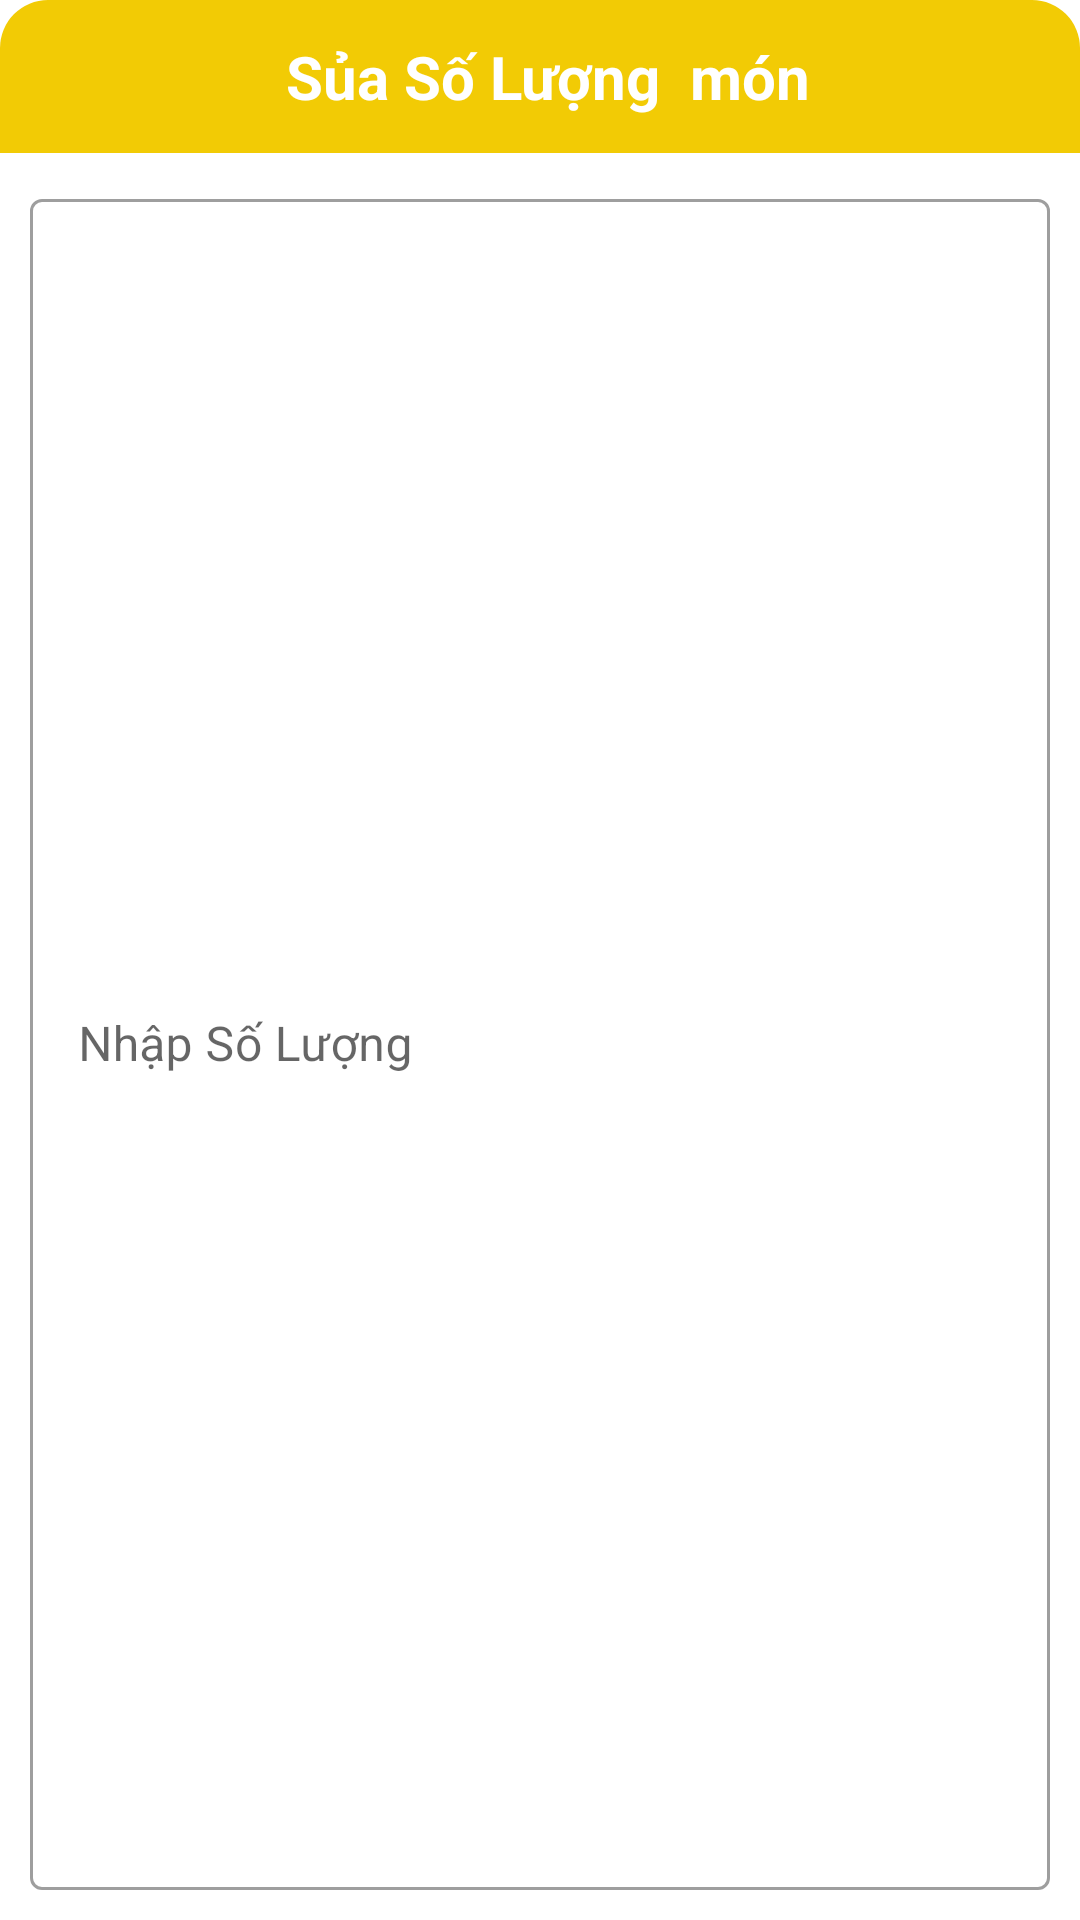

The Android layout XML behind this screen, and the referenced resources:
<!-- AndroidManifest.xml: application theme Theme.SP23_PRO1121_CP18103_GROUP4 -->
<!-- res/layout/dialog_sua_montrongban.xml -->
<?xml version="1.0" encoding="utf-8"?>
<LinearLayout xmlns:android="http://schemas.android.com/apk/res/android"
    android:layout_width="match_parent"
    android:orientation="vertical"
    android:layout_gravity="center"
    android:backgroundTint="#ffffff"
    android:background="@color/white"
    android:layout_height="wrap_content">

    <TextView
        android:layout_width="match_parent"
        android:layout_height="wrap_content"
        android:background="@drawable/custom_textview"
        android:gravity="center"
        android:padding="12dp"
        android:text=" Sủa Số Lượng  món"
        android:textColor="#fff"
        android:id="@+id/loaimon_tvTitle"
        android:textSize="20dp"
        android:textStyle="bold" />


    <com.google.android.material.textfield.TextInputLayout
        style="@style/Widget.MaterialComponents.TextInputLayout.OutlinedBox"
        android:layout_width="match_parent"
        android:layout_height="match_parent"
        android:layout_margin="10dp">

        <com.google.android.material.textfield.TextInputEditText
            android:id="@+id/soluong"
            android:layout_width="match_parent"
            android:layout_height="match_parent"
            android:textColor="@color/black"
            android:hint="Nhập Số Lượng   " />
    </com.google.android.material.textfield.TextInputLayout>

    <LinearLayout
        android:layout_width="match_parent"
        android:layout_height="wrap_content"

        android:layout_marginTop="20dp"

        android:orientation="horizontal">

        <Button
            android:id="@+id/luu"
            android:layout_width="wrap_content"
            android:layout_height="wrap_content"
            android:layout_marginRight="10dp"
            android:layout_weight="1"
            android:backgroundTint="#F2CB05"
            android:text="Save"
            android:textStyle="bold" />

        <Button
            android:id="@+id/huy"
            android:layout_width="wrap_content"
            android:layout_height="wrap_content"
            android:layout_weight="1"
            android:backgroundTint="#F2CB05"
            android:text="Cancel"
            android:textStyle="bold" />
    </LinearLayout>


</LinearLayout>
<!-- resources referenced by this layout -->
<resources>
  <color name="black">#FF000000</color>
  <color name="white">#FFFFFFFF</color>
  <!-- drawable custom_textview (drawable) -->
  <?xml version="1.0" encoding="utf-8"?>
  <shape xmlns:android="http://schemas.android.com/apk/res/android">
      <solid android:color="#F2CB05"/>
      <corners android:topLeftRadius="16dp"
          android:topRightRadius="16dp"/>
  </shape>
  <style name="Theme.SP23_PRO1121_CP18103_GROUP4" parent="Theme.MaterialComponents.DayNight.NoActionBar">
          
          <item name="colorPrimary">@color/purple_500</item>
          <item name="colorPrimaryVariant">@color/purple_700</item>
          <item name="colorOnPrimary">@color/white</item>
          
          <item name="colorSecondary">@color/teal_200</item>
          <item name="colorSecondaryVariant">@color/teal_700</item>
          <item name="colorOnSecondary">@color/black</item>
          
          <item name="android:statusBarColor">?attr/colorPrimaryVariant</item>
          
      </style>
  <color name="purple_500">#FF6200EE</color>
  <color name="purple_700">#FF3700B3</color>
  <color name="teal_200">#FF03DAC5</color>
  <color name="teal_700">#FF018786</color>
</resources>
